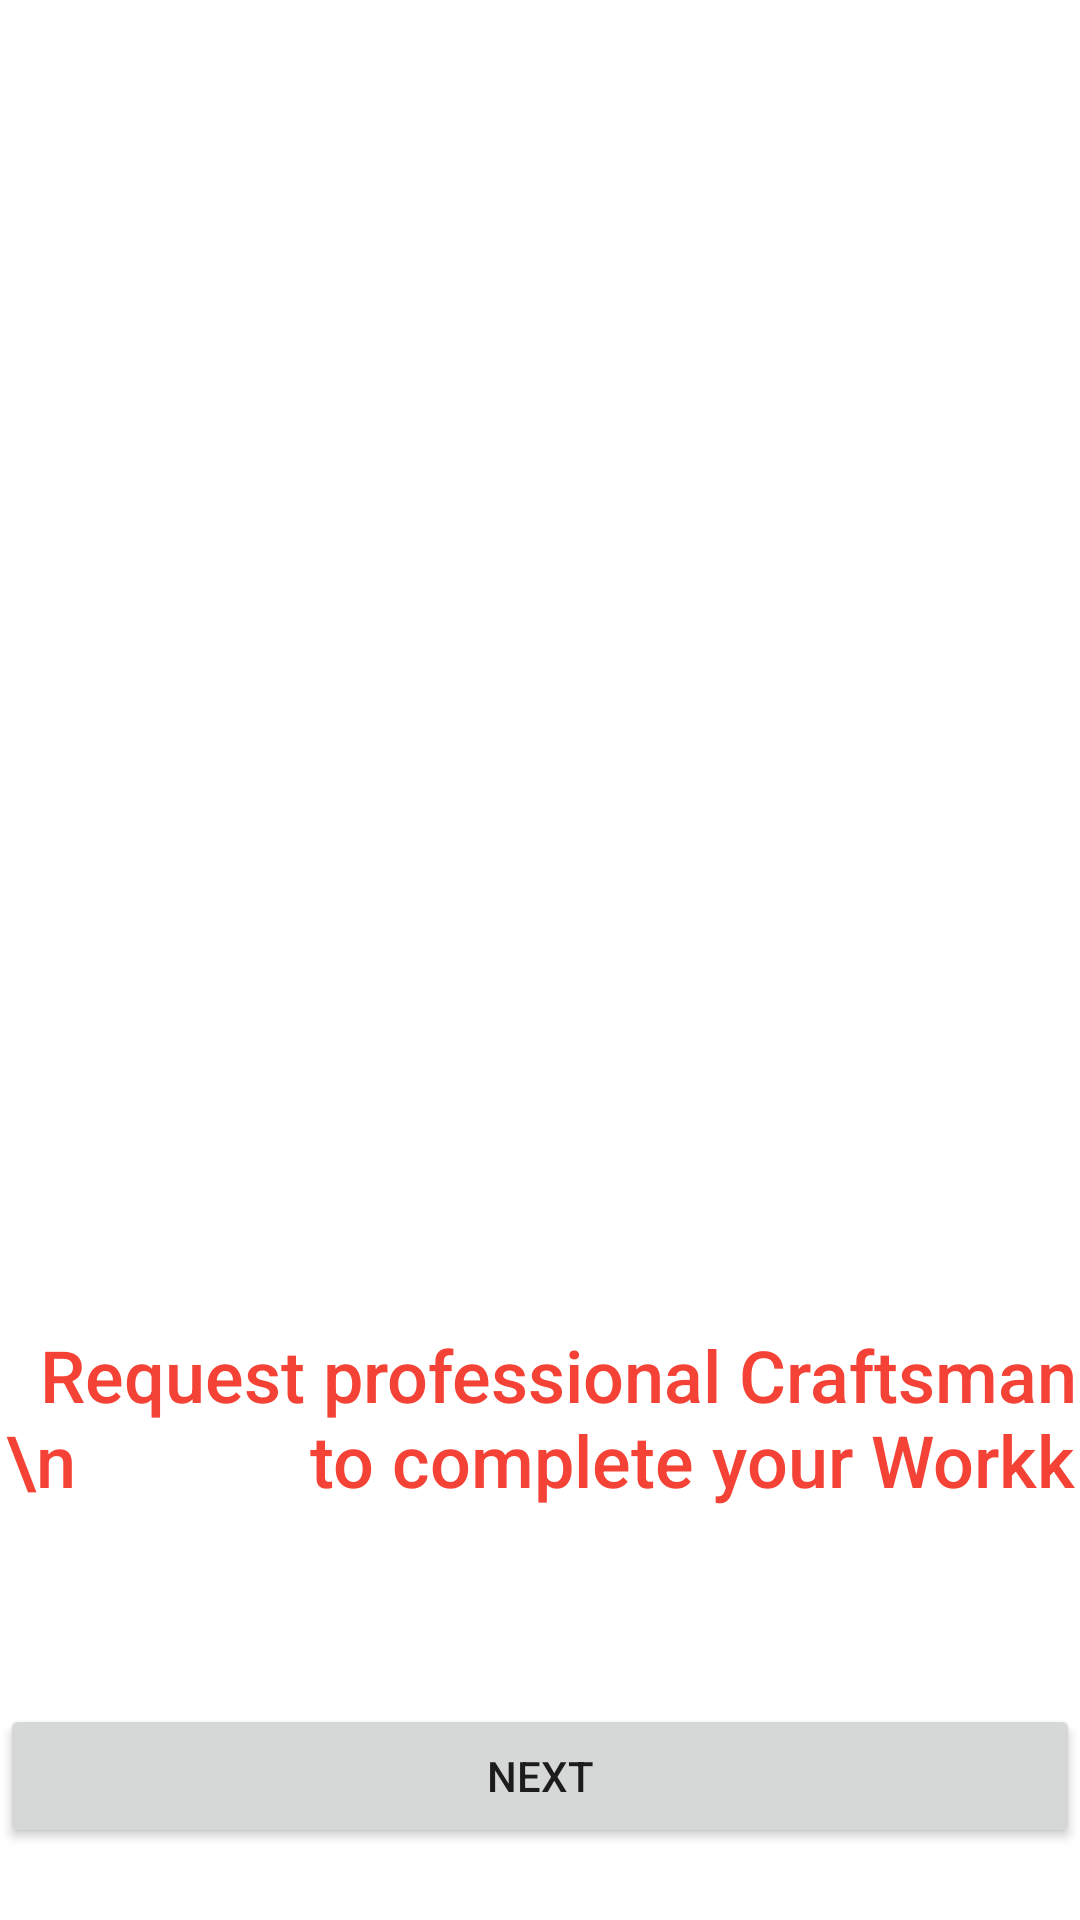

Produce the Android XML layout that renders to this screen, including the resource entries it uses.
<!-- AndroidManifest.xml: application theme Theme.MatirialVolley -->
<!-- res/layout/activity_welcoming.xml -->
<?xml version="1.0" encoding="utf-8"?>
<androidx.constraintlayout.widget.ConstraintLayout xmlns:android="http://schemas.android.com/apk/res/android"
    xmlns:app="http://schemas.android.com/apk/res-auto"
    xmlns:tools="http://schemas.android.com/tools"
    android:layout_width="match_parent"
    android:layout_height="match_parent"
    tools:context=".UserInterfaces.Welcom_splash.WelcomingActivity">

    <Button
        android:id="@+id/button2"
        android:layout_width="0dp"
        android:layout_height="wrap_content"
        android:layout_marginBottom="24dp"
        android:text="next"
        app:layout_constraintBottom_toBottomOf="parent"
        app:layout_constraintEnd_toEndOf="parent"
        app:layout_constraintHorizontal_bias="0.0"
        app:layout_constraintStart_toStartOf="parent" />

    <ImageView
        android:id="@+id/imageView6"
        android:layout_width="0dp"
        android:layout_height="414dp"
        android:layout_marginTop="28dp"
        app:layout_constraintEnd_toEndOf="parent"
        app:layout_constraintHorizontal_bias="0.0"
        app:layout_constraintStart_toStartOf="parent"
        app:layout_constraintTop_toTopOf="parent"
        app:srcCompat="@drawable/sbg" />

    <TextView
        android:id="@+id/workname"
        android:layout_width="wrap_content"
        android:layout_height="wrap_content"
        android:fontFamily="sans-serif-medium"
        android:text="  Request professional Craftsman  \n             to complete your Workk"
        android:textAlignment="center"
        android:textAllCaps="false"
        android:textColor="#F44336"
        android:textSize="24sp"
        app:layout_constraintBottom_toTopOf="@+id/button2"
        app:layout_constraintEnd_toEndOf="parent"
        app:layout_constraintHorizontal_bias="0.497"
        app:layout_constraintStart_toStartOf="parent"
        app:layout_constraintTop_toBottomOf="@+id/imageView6"
        app:layout_constraintVertical_bias="0.0" />
</androidx.constraintlayout.widget.ConstraintLayout>
<!-- resources referenced by this layout -->
<resources>
  <style name="Theme.MatirialVolley" parent="Theme.MaterialComponents.DayNight.NoActionBar">
          
          <item name="colorPrimary">@color/purple_500</item>
          <item name="colorPrimaryVariant">@color/purple_700</item>
          <item name="colorOnPrimary">@color/white</item>
          
          <item name="colorSecondary">@color/teal_200</item>
          <item name="colorSecondaryVariant">@color/teal_700</item>
          <item name="colorOnSecondary">@color/black</item>
          
          <item name="android:statusBarColor" tools:targetApi="l">@color/dark_red</item>
          
      </style>
  <!-- not gathered from this repository: default colours our renderer supplied (Android Studio template values) -->
  <color name="purple_500">#FF6200EE</color>
  <color name="purple_700">#FF3700B3</color>
  <color name="teal_200">#FF03DAC5</color>
  <color name="teal_700">#FF018786</color>
  <color name="black">#FF000000</color>
  <color name="white">#FFFFFFFF</color>
</resources>
